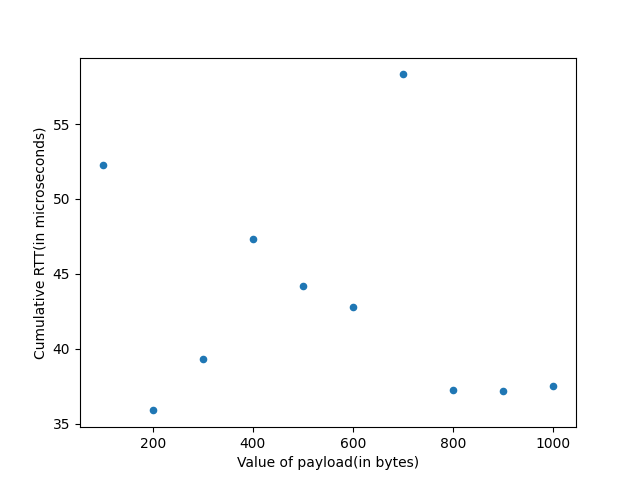

Values plotted in this chart, from the file beside it:
Value of payload(in bytes), Cumulative RTT(in microseconds)
100, 52.3
200, 35.88
300, 39.3
400, 47.32
500, 44.16
600, 42.76
700, 58.32
800, 37.22
900, 37.16
1000, 37.5
